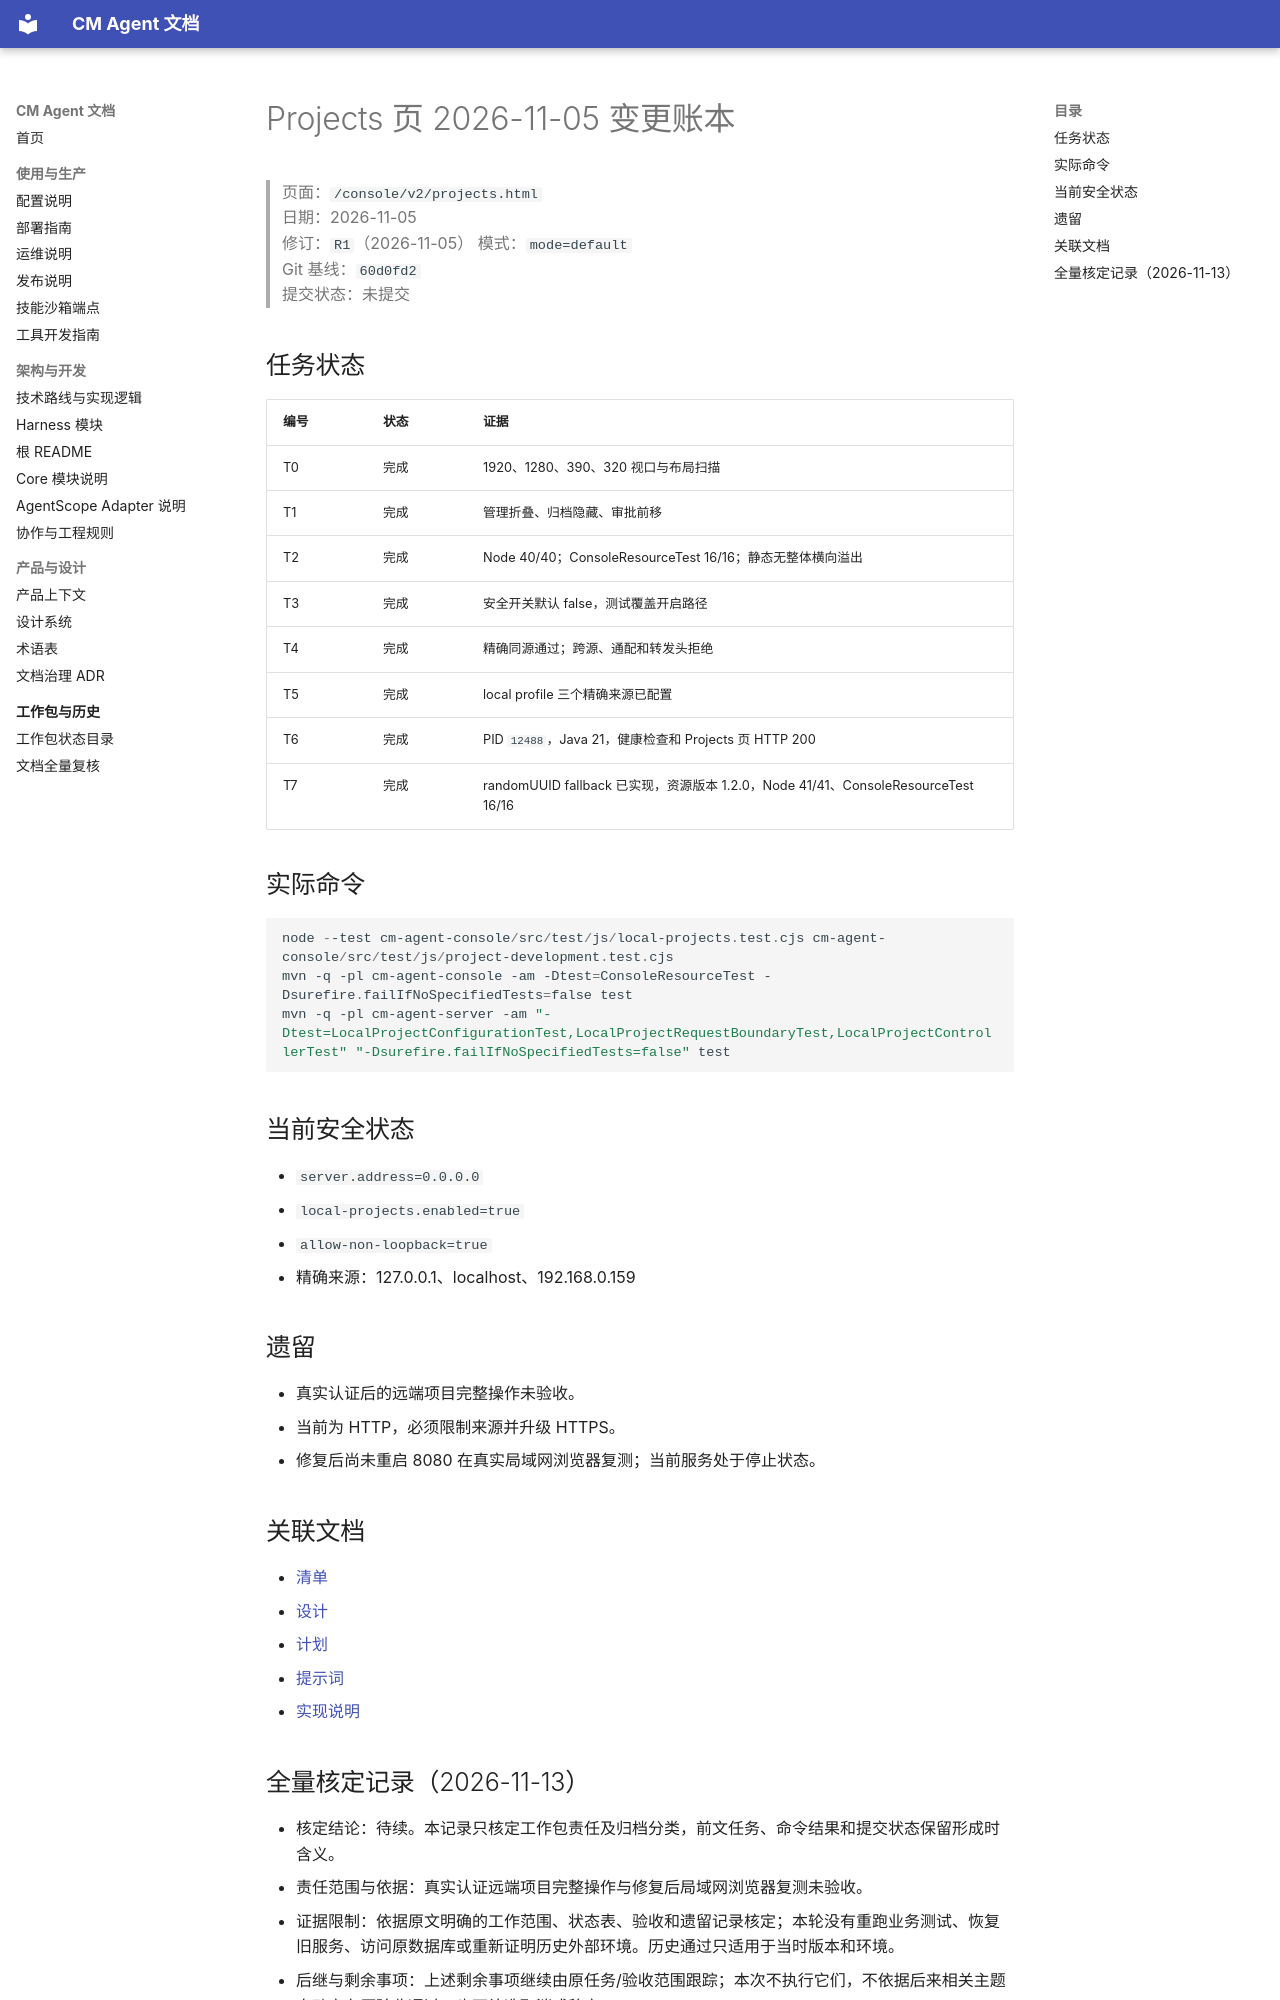

repository: cmming/cm-agent · page: superpowers/progress/2026-11-05-projects-page-ledger/index.html · generator: mkdocs

# Projects 页 2026-11-05 变更账本

> 页面：`/console/v2/projects.html`  
> 日期：2026-11-05  
> 修订：`R1`（2026-11-05）
> 模式：`mode=default`  
> Git 基线：`60d0fd2`  
> 提交状态：未提交

## 任务状态

| 编号 | 状态 | 证据 |
|---|---|---|
| T0 | 完成 | 1920、1280、390、320 视口与布局扫描 |
| T1 | 完成 | 管理折叠、归档隐藏、审批前移 |
| T2 | 完成 | Node 40/40；ConsoleResourceTest 16/16；静态无整体横向溢出 |
| T3 | 完成 | 安全开关默认 false，测试覆盖开启路径 |
| T4 | 完成 | 精确同源通过；跨源、通配和转发头拒绝 |
| T5 | 完成 | local profile 三个精确来源已配置 |
| T6 | 完成 | PID `12488`，Java 21，健康检查和 Projects 页 HTTP 200 |
| T7 | 完成 | randomUUID fallback 已实现，资源版本 1.2.0，Node 41/41、ConsoleResourceTest 16/16 |

## 实际命令

```powershell
node --test cm-agent-console/src/test/js/local-projects.test.cjs cm-agent-console/src/test/js/project-development.test.cjs
mvn -q -pl cm-agent-console -am -Dtest=ConsoleResourceTest -Dsurefire.failIfNoSpecifiedTests=false test
mvn -q -pl cm-agent-server -am "-Dtest=LocalProjectConfigurationTest,LocalProjectRequestBoundaryTest,LocalProjectControllerTest" "-Dsurefire.failIfNoSpecifiedTests=false" test
```

## 当前安全状态

- `server.address=0.0.0.0`
- `local-projects.enabled=true`
- `allow-non-loopback=true`
- 精确来源：127.0.0.1、localhost、192.168.0.159

## 遗留

- 真实认证后的远端项目完整操作未验收。
- 当前为 HTTP，必须限制来源并升级 HTTPS。
- 修复后尚未重启 8080 在真实局域网浏览器复测；当前服务处于停止状态。

## 关联文档

- [清单](../checklists/2026-11-05-projects-page-checklist.md)
- [设计](../specs/2026-11-05-projects-page-design.md)
- [计划](../plans/2026-11-05-projects-page.md)
- [提示词](../prompts/2026-11-05-projects-page-prompt.md)
- [实现说明](../implementation/2026-11-05-projects-page-implementation-design.md)
